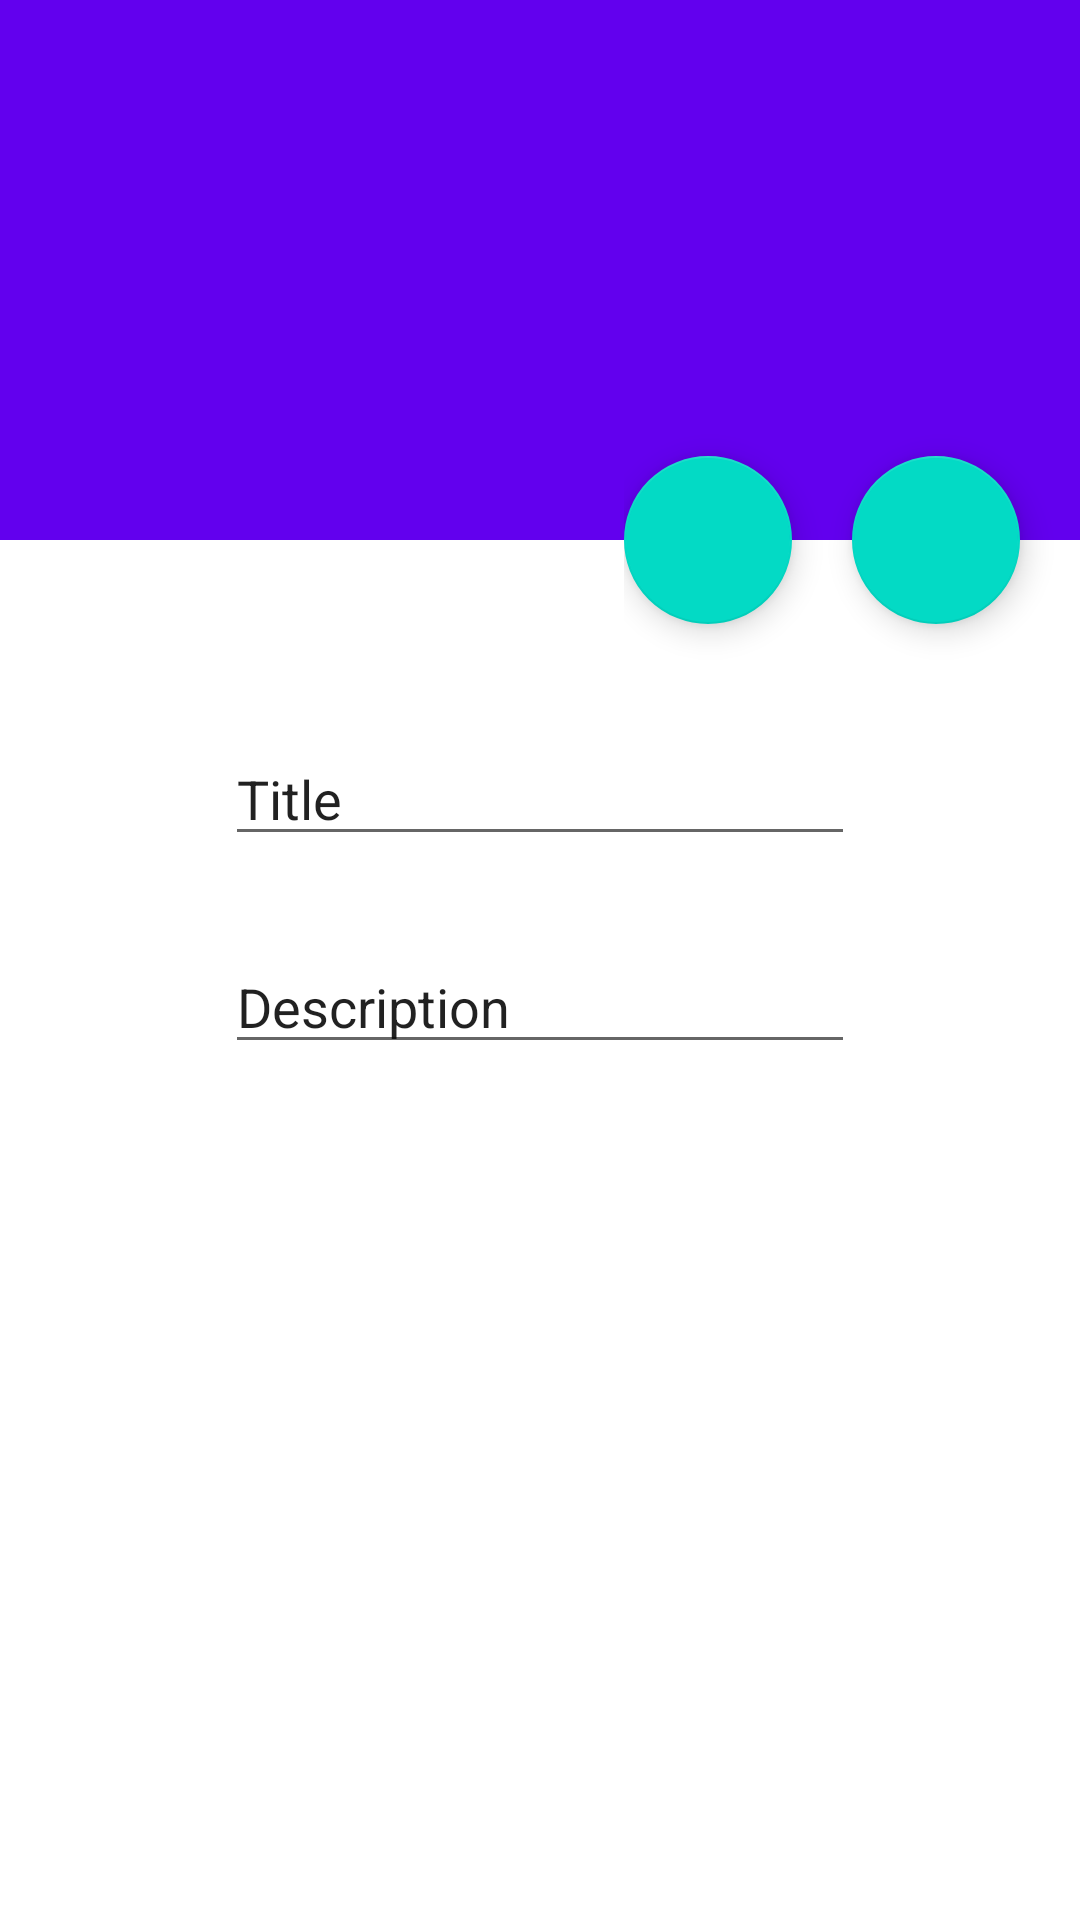

Android layout source for this screen:
<!-- AndroidManifest.xml: application theme Theme.LatihanSQLite_AdrianSatriaPutra -->
<!-- res/layout/activity_modify.xml -->
<?xml version="1.0" encoding="utf-8"?>
<androidx.coordinatorlayout.widget.CoordinatorLayout xmlns:android="http://schemas.android.com/apk/res/android"
    android:layout_width="match_parent"
    android:layout_height="match_parent"
    xmlns:app="http://schemas.android.com/apk/res-auto"
    xmlns:tools="http://schemas.android.com/tools"
    android:fitsSystemWindows="true"
    tools:context=".ModifyActivity">

    <com.google.android.material.appbar.AppBarLayout
        android:id="@+id/app_bar"
        android:layout_width="match_parent"
        android:layout_height="180dp"
        android:fitsSystemWindows="true"
        android:theme="@style/ThemeOverlay.AppCompat.Dark.ActionBar">

        <com.google.android.material.appbar.CollapsingToolbarLayout
            android:id="@+id/toolbar_layout"
            android:layout_width="match_parent"
            android:layout_height="match_parent"
            android:fitsSystemWindows="true"
            app:contentScrim="?attr/colorPrimary"
            app:layout_scrollFlags="scroll|exitUntilCollapsed">

            <androidx.appcompat.widget.Toolbar
                android:id="@+id/toolbar"
                android:layout_width="match_parent"
                android:layout_height="?attr/actionBarSize"
                app:layout_collapseMode="pin"
                android:theme="@style/ThemeOverlay.AppCompat.Dark"/>

        </com.google.android.material.appbar.CollapsingToolbarLayout>
    </com.google.android.material.appbar.AppBarLayout>
    <include layout="@layout/content_modify"/>
    <LinearLayout
        android:layout_width="wrap_content"
        android:layout_height="wrap_content"
        android:orientation="horizontal"
        app:layout_anchor="@id/app_bar"
        app:layout_anchorGravity="bottom|end">

        <com.google.android.material.floatingactionbutton.FloatingActionButton
            android:id="@+id/fabDelete"
            android:layout_width="wrap_content"
            android:layout_height="wrap_content"
            android:layout_marginVertical="20dp"
            android:src="@drawable/ic_baseline_delete_24"
            android:tint="@android:color/white"/>
        <com.google.android.material.floatingactionbutton.FloatingActionButton
            android:id="@+id/fabUpdate"
            android:layout_width="wrap_content"
            android:layout_height="wrap_content"
            android:layout_margin="20dp"
            android:src="@drawable/ic_baseline_check_24"
            android:tint="@android:color/white"/>
    </LinearLayout>

</androidx.coordinatorlayout.widget.CoordinatorLayout>
<!-- res/layout/content_modify.xml (included above) -->
<?xml version="1.0" encoding="utf-8"?>
<RelativeLayout xmlns:android="http://schemas.android.com/apk/res/android"
    android:layout_width="match_parent"
    android:layout_height="match_parent"
    xmlns:app="http://schemas.android.com/apk/res-auto"
    xmlns:tools="http://schemas.android.com/tools"
    app:layout_behavior="@string/appbar_scrolling_view_behavior"
    tools:context=".ModifyActivity"
    tools:showIn="@layout/activity_modify">

    <EditText
        android:id="@+id/modTitle"
        android:layout_width="wrap_content"
        android:layout_height="wrap_content"
        android:inputType="textPersonName"
        android:ems="10"
        android:text="Title"
        android:layout_alignParentTop="true"
        android:layout_centerHorizontal="true"
        android:layout_marginTop="64dp"/>
    <EditText
        android:id="@+id/modDesc"
        android:layout_width="wrap_content"
        android:layout_height="wrap_content"
        android:inputType="textPersonName"
        android:ems="10"
        android:text="Description"
        android:layout_marginTop="28dp"
        android:layout_below="@+id/modTitle"
        android:layout_alignLeft="@+id/modTitle"
        android:layout_alignStart="@id/modTitle"/>
</RelativeLayout>
<!-- resources referenced by this layout -->
<resources>
  <style name="Theme.LatihanSQLite_AdrianSatriaPutra" parent="Theme.MaterialComponents.Light.NoActionBar">
          
          <item name="colorPrimary">@color/purple_500</item>
          <item name="colorPrimaryVariant">@color/purple_700</item>
          <item name="colorOnPrimary">@color/white</item>
          
          <item name="colorSecondary">@color/teal_200</item>
          <item name="colorSecondaryVariant">@color/teal_700</item>
          <item name="colorOnSecondary">@color/black</item>
          
          <item name="android:statusBarColor" tools:targetApi="l">?attr/colorPrimaryVariant</item>
          
      </style>
  <!-- not gathered from this repository: default colours our renderer supplied (Android Studio template values) -->
  <color name="purple_500">#FF6200EE</color>
  <color name="purple_700">#FF3700B3</color>
  <color name="teal_200">#FF03DAC5</color>
  <color name="teal_700">#FF018786</color>
  <color name="black">#FF000000</color>
  <color name="white">#FFFFFFFF</color>
</resources>
